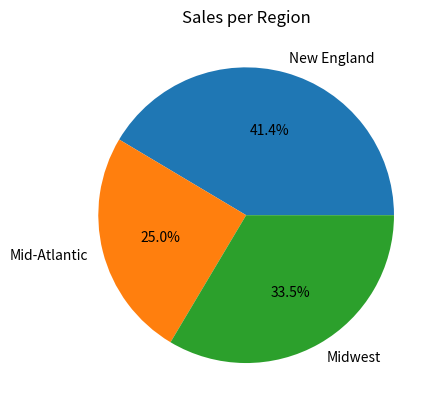

This figure's Python source:
from matplotlib import pyplot as plt

days = ['2021-01-04', '2021-01-05', '2021-01-06', '2021-01-07', '2021-01-08']
prices = [729.77, 735.11, 755.98, 816.04, 880.02]

# plt.plot(days, prices)
# plt.title('NASDAQ: TSLA')
# plt.xlabel('Date')
# plt.ylabel('USD')
# plt.show()

regions = ['New England', 'Mid-Atlantic', 'Midwest']
sales = [882703, 532648, 714406]

plt.pie(sales, labels=regions, autopct='%1.1f%%')
plt.title('Sales per Region')
plt.show()

# plt.bar(regions, sales)
# plt.xlabel('Regions')
# plt.ylabel('Sales')
# plt.title('Annual Sales Aggregated on a Regional Basis')
# plt.show()



